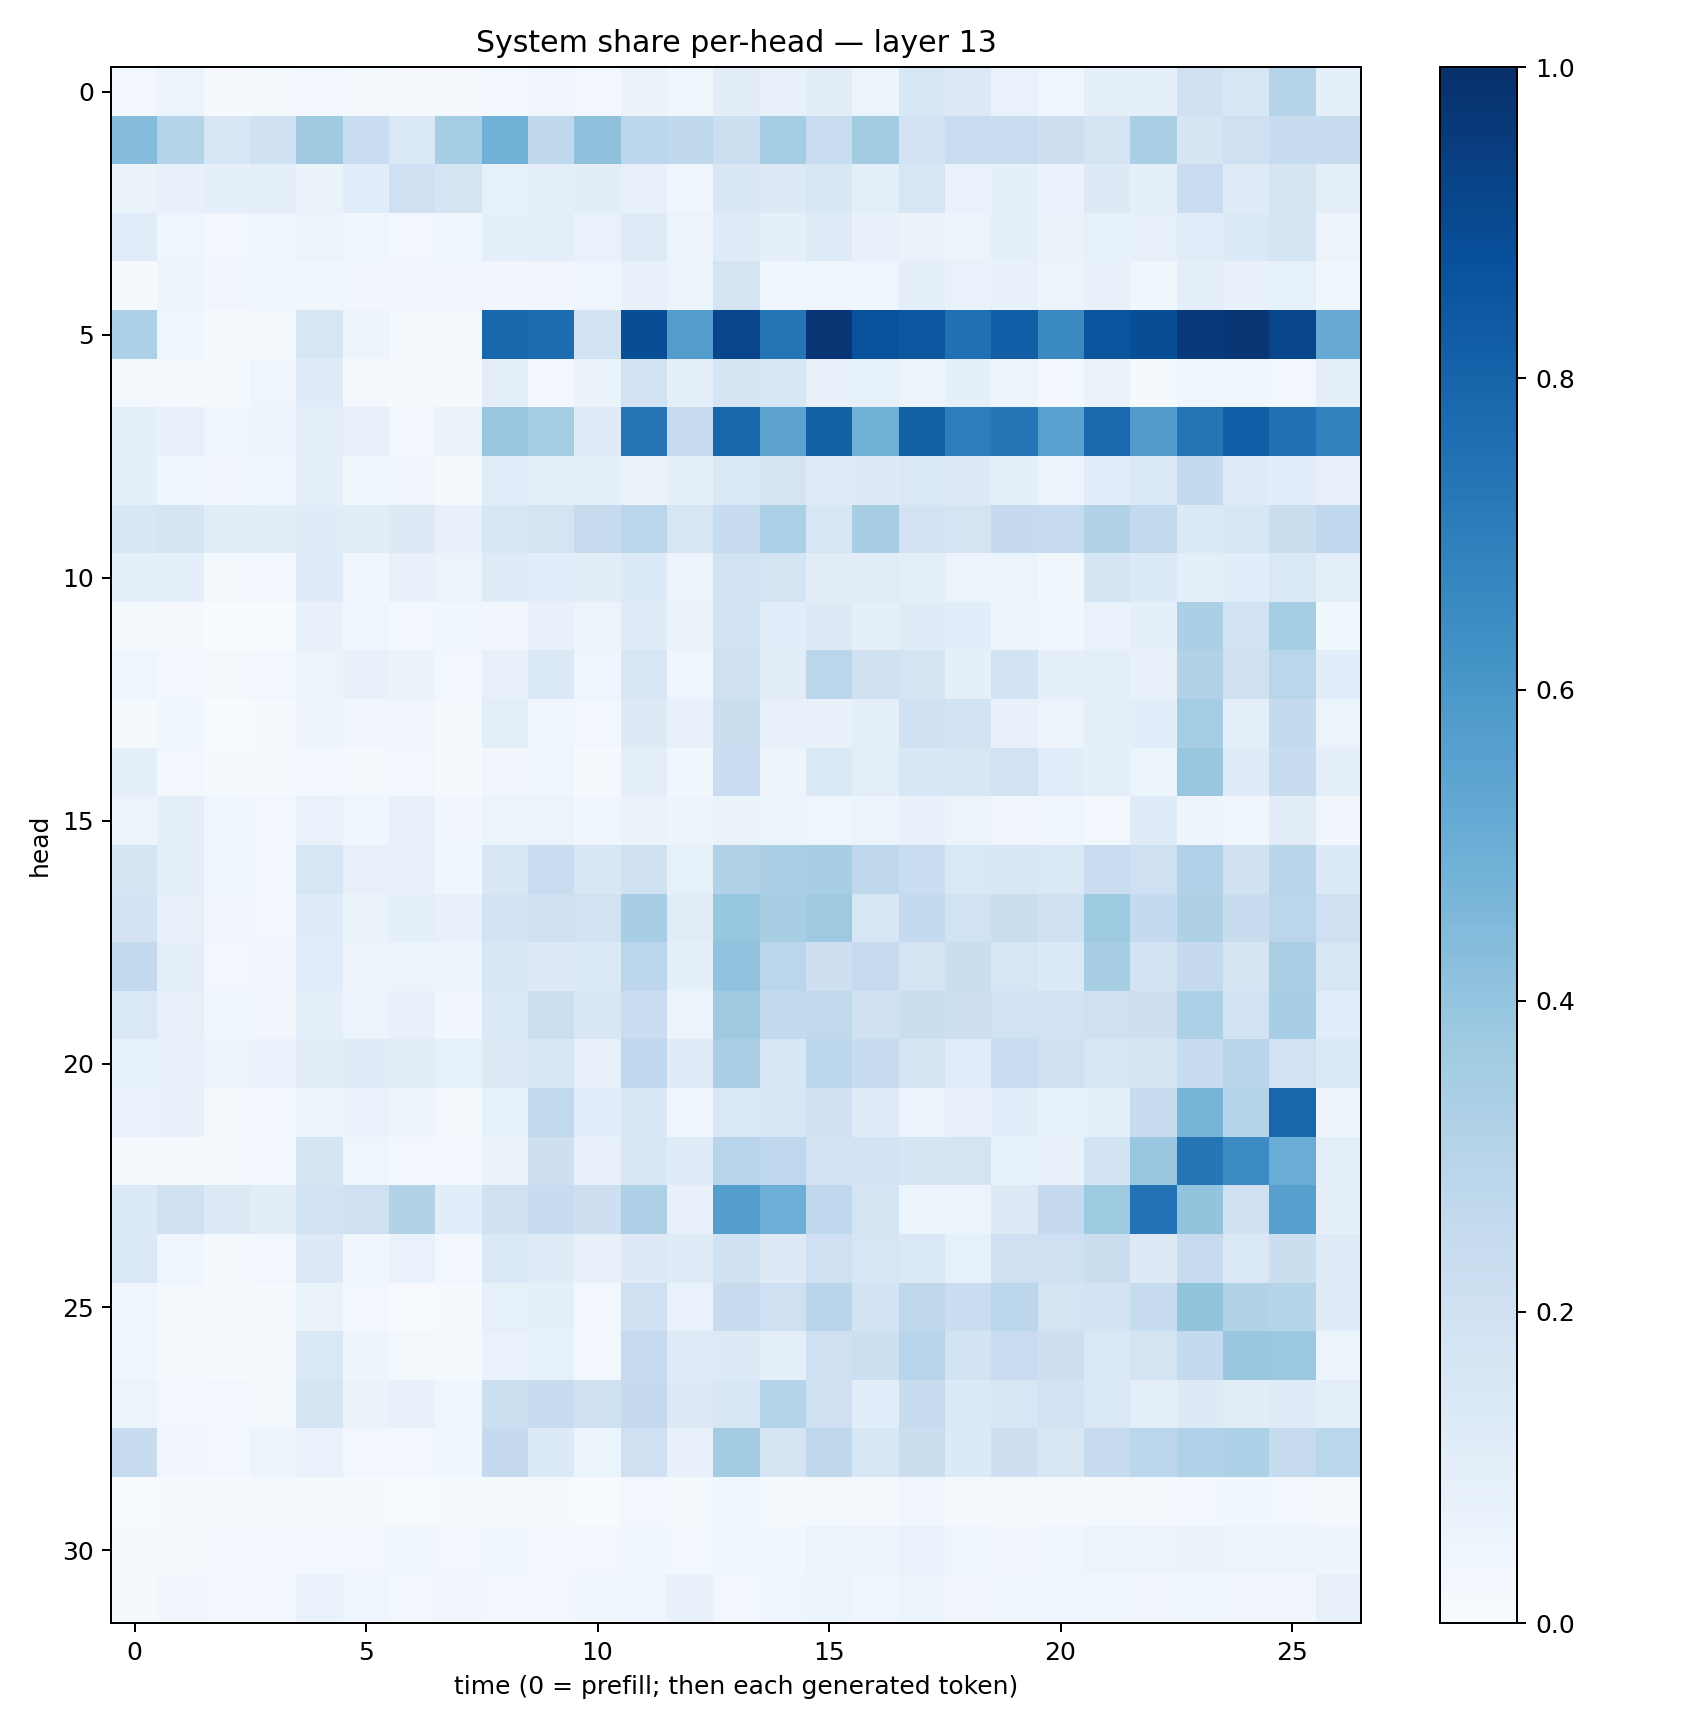

The table this chart was drawn from, first rows:
0.026718087, 0.051167537, 0.009081793, 0.013504974, 0.025171714, 0.02068771, 0.007813831, 0.010431907, 0.026399823, 0.031756938, 0.026184842, 0.06533559, 0.03756563, 0.10163592, 0.07490598, 0.10277332, 0.061897147, 0.15254056, 0.13216393, 0.06679009, 0.039785456, 0.08856836, 0.089505345, 0.20262736
0.4341, 0.3024, 0.1594, 0.2023, 0.3696, 0.2309, 0.144, 0.3541, 0.4914, 0.2715, 0.4122, 0.2784, 0.2724, 0.2165, 0.3523, 0.2329, 0.3568, 0.1807, 0.2336, 0.2285, 0.2144, 0.1796, 0.3357, 0.1716
0.06459, 0.07782, 0.08801, 0.0963, 0.0627, 0.1136, 0.2069, 0.1658, 0.08455, 0.08864, 0.1047, 0.07956, 0.04039, 0.1506, 0.1253, 0.1538, 0.09605, 0.1564, 0.06766, 0.08835, 0.06818, 0.127, 0.08725, 0.2275
0.1147, 0.04408, 0.03064, 0.03912, 0.05919, 0.04552, 0.02923, 0.03767, 0.09311, 0.09719, 0.06948, 0.1244, 0.05749, 0.1235, 0.09054, 0.1212, 0.07341, 0.06623, 0.05647, 0.08931, 0.06398, 0.08343, 0.08168, 0.114
0.01147, 0.04983, 0.03507, 0.03706, 0.03628, 0.03128, 0.03499, 0.03166, 0.03513, 0.03387, 0.04315, 0.07059, 0.05253, 0.175, 0.04465, 0.04205, 0.04343, 0.09947, 0.0697, 0.07291, 0.05798, 0.07183, 0.03864, 0.09513
0.3306, 0.04267, 0.009047, 0.01853, 0.1565, 0.05751, 0.01918, 0.01657, 0.7867, 0.7688, 0.1855, 0.8829, 0.5709, 0.9162, 0.7345, 0.9755, 0.8721, 0.8478, 0.7524, 0.8202, 0.6557, 0.8573, 0.8849, 0.9581
0.01745, 0.01705, 0.02061, 0.04347, 0.1195, 0.01644, 0.01287, 0.01097, 0.09899, 0.02956, 0.06612, 0.1926, 0.0872, 0.168, 0.164, 0.08171, 0.08382, 0.05733, 0.08998, 0.05035, 0.03058, 0.0637, 0.01355, 0.0464
0.0893, 0.07361, 0.04227, 0.05258, 0.09882, 0.08131, 0.02515, 0.06565, 0.3896, 0.3519, 0.121, 0.7296, 0.2459, 0.7912, 0.5442, 0.8087, 0.4905, 0.8147, 0.7021, 0.7294, 0.5515, 0.7809, 0.5766, 0.738
0.08879, 0.04103, 0.03183, 0.04382, 0.09274, 0.03733, 0.03476, 0.02299, 0.1134, 0.09285, 0.09308, 0.06582, 0.08853, 0.1483, 0.1736, 0.1224, 0.1328, 0.1461, 0.126, 0.08821, 0.049, 0.1062, 0.1408, 0.2546
0.1556, 0.1714, 0.1097, 0.1042, 0.1205, 0.1042, 0.1295, 0.07117, 0.1546, 0.1743, 0.2423, 0.2823, 0.1612, 0.2401, 0.3294, 0.1622, 0.34, 0.1806, 0.1725, 0.253, 0.2464, 0.3096, 0.2608, 0.1359
0.09065, 0.09005, 0.01974, 0.02601, 0.1204, 0.03864, 0.0722, 0.05935, 0.119, 0.1085, 0.1039, 0.136, 0.0572, 0.1902, 0.1727, 0.1129, 0.1126, 0.09479, 0.05267, 0.05116, 0.0385, 0.1659, 0.1349, 0.0964
0.01739, 0.01108, 0.003747, 0.004716, 0.07643, 0.03981, 0.0256, 0.03527, 0.03187, 0.07389, 0.05407, 0.1196, 0.06609, 0.1896, 0.1133, 0.1282, 0.08797, 0.1174, 0.1068, 0.0506, 0.03569, 0.06801, 0.08607, 0.3352
0.04349, 0.0311, 0.0217, 0.02812, 0.06171, 0.07141, 0.06455, 0.02978, 0.08013, 0.1397, 0.04679, 0.1582, 0.04159, 0.2072, 0.1111, 0.2833, 0.1967, 0.1758, 0.08985, 0.1842, 0.08617, 0.09478, 0.07613, 0.3119
0.01315, 0.0366, 0.005155, 0.008645, 0.05759, 0.03131, 0.03238, 0.02268, 0.09419, 0.04004, 0.02949, 0.1269, 0.0741, 0.2247, 0.07032, 0.07655, 0.1008, 0.2022, 0.1848, 0.07651, 0.0568, 0.09045, 0.1055, 0.3547
0.09234, 0.02421, 0.01293, 0.01475, 0.03109, 0.023, 0.0269, 0.0145, 0.03383, 0.03979, 0.01148, 0.09664, 0.0375, 0.2277, 0.0472, 0.1395, 0.09552, 0.1529, 0.1495, 0.1895, 0.1156, 0.08994, 0.05294, 0.3838
0.05348, 0.09026, 0.046, 0.02497, 0.0678, 0.04098, 0.08052, 0.03231, 0.05907, 0.05138, 0.0363, 0.06472, 0.04732, 0.0643, 0.05984, 0.04652, 0.0587, 0.07255, 0.05416, 0.03501, 0.04102, 0.03061, 0.1194, 0.0472
0.1643, 0.09736, 0.04598, 0.02885, 0.1603, 0.07929, 0.072, 0.03733, 0.1513, 0.2281, 0.1498, 0.1975, 0.08507, 0.3164, 0.3387, 0.3429, 0.2721, 0.2334, 0.1412, 0.149, 0.138, 0.2286, 0.2105, 0.3199
0.1799, 0.08051, 0.03503, 0.03088, 0.1184, 0.06287, 0.08755, 0.07255, 0.1817, 0.1975, 0.1907, 0.3451, 0.1109, 0.3922, 0.34, 0.3688, 0.1609, 0.2563, 0.1904, 0.2249, 0.196, 0.3715, 0.2566, 0.3218
0.2611, 0.09639, 0.02501, 0.0345, 0.1147, 0.05695, 0.06215, 0.05013, 0.1544, 0.1294, 0.1395, 0.278, 0.09253, 0.4044, 0.2828, 0.2128, 0.2425, 0.1758, 0.221, 0.1594, 0.1346, 0.3412, 0.1867, 0.252
0.1472, 0.0787, 0.03867, 0.03261, 0.08869, 0.06119, 0.07279, 0.0321, 0.1394, 0.2152, 0.151, 0.2301, 0.05346, 0.3691, 0.2558, 0.2629, 0.1966, 0.2242, 0.2114, 0.1925, 0.1942, 0.2032, 0.2136, 0.3298
0.08299, 0.07308, 0.05955, 0.06823, 0.1108, 0.1172, 0.1106, 0.08278, 0.1292, 0.1535, 0.07564, 0.2662, 0.1179, 0.3383, 0.1558, 0.281, 0.2419, 0.1779, 0.1166, 0.2267, 0.1957, 0.1624, 0.1702, 0.2367
0.06834, 0.0729, 0.01781, 0.02885, 0.05663, 0.06706, 0.04906, 0.01965, 0.0833, 0.2646, 0.1091, 0.1544, 0.04284, 0.1479, 0.1632, 0.2025, 0.1199, 0.05769, 0.07136, 0.1059, 0.08287, 0.08887, 0.2351, 0.4713
0.01422, 0.01517, 0.01754, 0.02481, 0.1659, 0.04372, 0.0286, 0.03065, 0.06371, 0.2134, 0.07417, 0.1528, 0.1195, 0.2939, 0.2735, 0.1803, 0.183, 0.1716, 0.1794, 0.08368, 0.07729, 0.1875, 0.3894, 0.7289
0.1333, 0.1967, 0.1252, 0.1118, 0.1929, 0.2064, 0.3146, 0.1078, 0.1976, 0.2416, 0.2138, 0.325, 0.07477, 0.5667, 0.4936, 0.269, 0.1767, 0.05299, 0.06161, 0.1267, 0.2529, 0.3713, 0.7423, 0.4019
0.1393, 0.04002, 0.01478, 0.02413, 0.1279, 0.03614, 0.06781, 0.02965, 0.1456, 0.1194, 0.07379, 0.1308, 0.1181, 0.1958, 0.1281, 0.2091, 0.1602, 0.146, 0.08436, 0.2101, 0.2107, 0.2188, 0.1261, 0.2437
0.03907, 0.01876, 0.01001, 0.0106, 0.06346, 0.02938, 0.007502, 0.00949, 0.08305, 0.08878, 0.02515, 0.2042, 0.06821, 0.2421, 0.2058, 0.2913, 0.186, 0.2705, 0.2287, 0.2796, 0.1779, 0.1825, 0.2375, 0.3985
0.03673, 0.02003, 0.01178, 0.01853, 0.1466, 0.04895, 0.01602, 0.01453, 0.06936, 0.08276, 0.02885, 0.2488, 0.1213, 0.1318, 0.09572, 0.2032, 0.2179, 0.294, 0.1871, 0.2271, 0.2115, 0.145, 0.1794, 0.2568
0.05173, 0.02558, 0.0298, 0.02033, 0.1771, 0.06481, 0.07143, 0.04677, 0.2151, 0.2368, 0.1984, 0.2532, 0.1284, 0.1618, 0.3026, 0.2041, 0.109, 0.2366, 0.1399, 0.1597, 0.1865, 0.1438, 0.09986, 0.1323
0.2354, 0.0349, 0.03101, 0.05218, 0.06665, 0.02558, 0.02397, 0.03665, 0.2531, 0.1358, 0.05124, 0.2077, 0.07292, 0.3572, 0.1776, 0.271, 0.1545, 0.2228, 0.1364, 0.2121, 0.1501, 0.2442, 0.278, 0.3182
0.006862, 0.0116, 0.01005, 0.02195, 0.01762, 0.01076, 0.005784, 0.01366, 0.01935, 0.01312, 0.007667, 0.0283, 0.01571, 0.04306, 0.0179, 0.02285, 0.02205, 0.03454, 0.01986, 0.02181, 0.01951, 0.01868, 0.02089, 0.02661
0.01204, 0.02274, 0.03006, 0.02819, 0.03006, 0.02604, 0.03595, 0.02949, 0.03683, 0.02809, 0.02775, 0.03595, 0.02944, 0.04341, 0.03881, 0.05407, 0.05717, 0.067, 0.04652, 0.03343, 0.04582, 0.05295, 0.05589, 0.06506
0.01724, 0.03484, 0.02691, 0.03028, 0.06691, 0.04261, 0.02701, 0.03297, 0.02647, 0.0307, 0.03521, 0.04459, 0.07051, 0.02705, 0.04661, 0.06152, 0.04307, 0.05236, 0.03479, 0.03635, 0.03989, 0.03866, 0.03126, 0.03786
